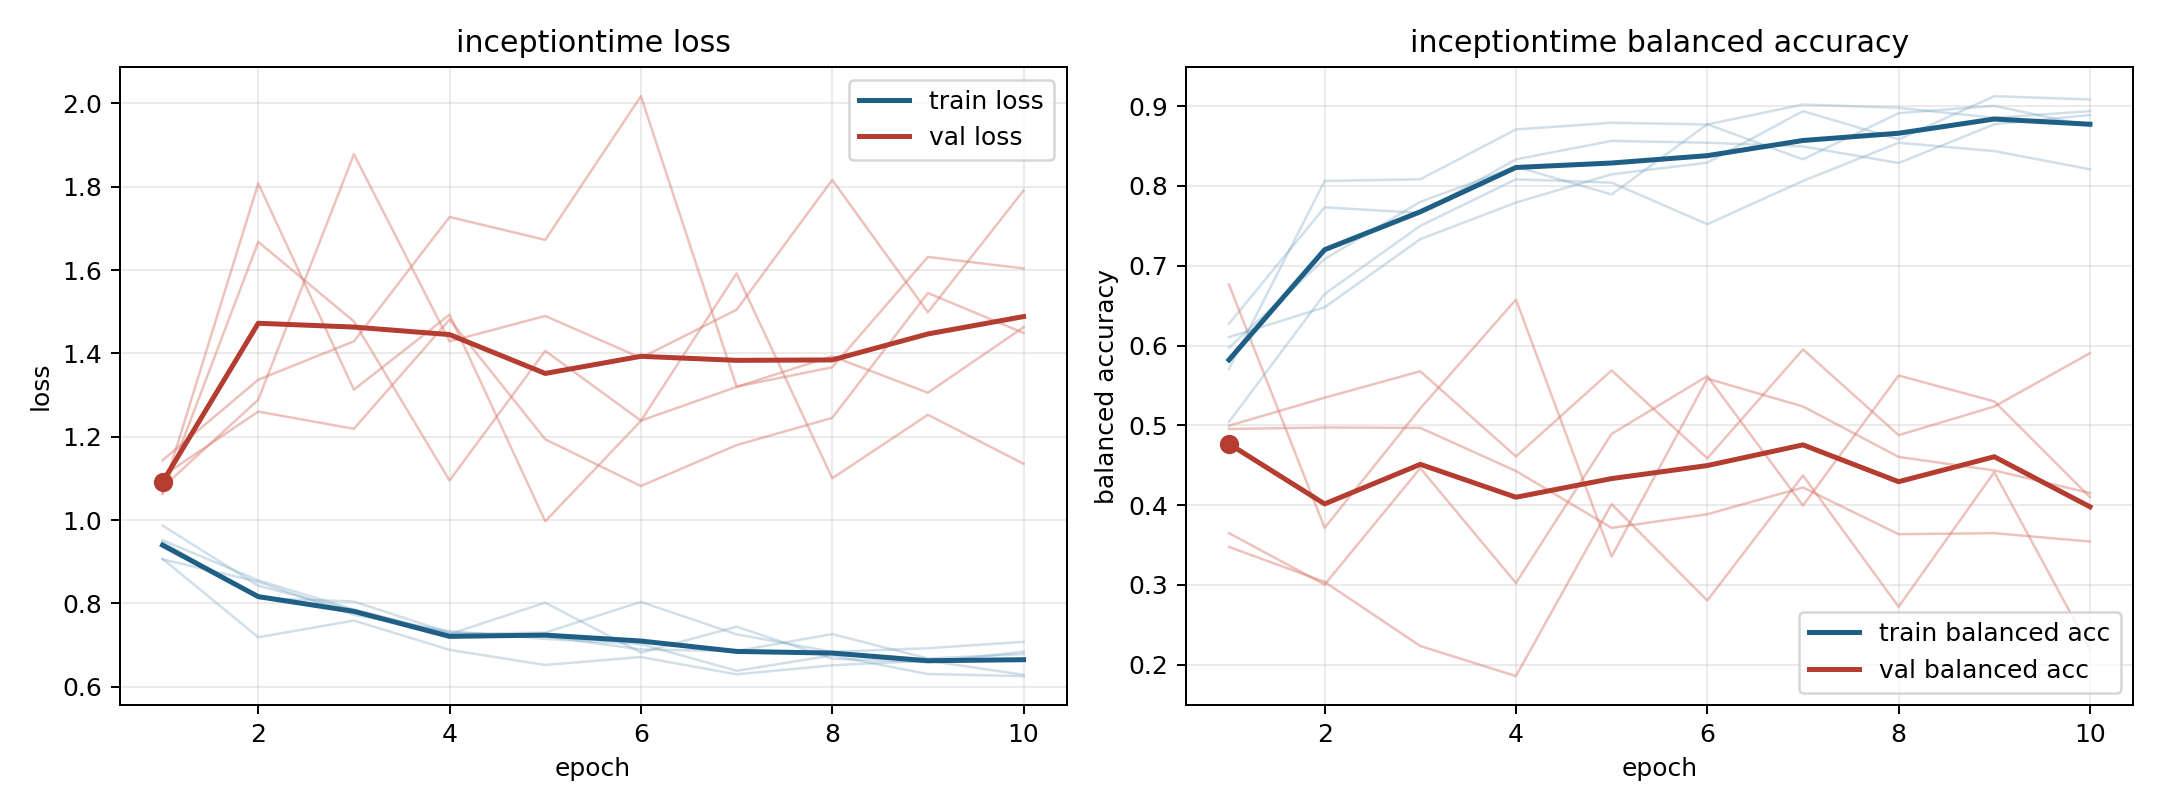

Values plotted in this chart, from the file beside it:
model, fold, epoch, train_loss, train_balanced_accuracy, val_loss, val_balanced_accuracy
inceptiontime, 1, 1, 0.9474, 0.6273, 1.067, 0.4995
inceptiontime, 1, 2, 0.8127, 0.7731, 1.808, 0.5346
inceptiontime, 1, 3, 0.8044, 0.7662, 1.313, 0.5677
inceptiontime, 1, 4, 0.7294, 0.8333, 1.493, 0.4609
inceptiontime, 1, 5, 0.7207, 0.8565, 0.9969, 0.5688
inceptiontime, 1, 6, 0.6893, 0.8542, 1.238, 0.4586
inceptiontime, 1, 7, 0.6855, 0.8495, 1.592, 0.5951
inceptiontime, 1, 8, 0.7262, 0.8287, 1.1, 0.4876
inceptiontime, 1, 9, 0.6677, 0.8773, 1.253, 0.5235
inceptiontime, 1, 10, 0.6782, 0.8889, 1.135, 0.5904
inceptiontime, 2, 1, 0.9057, 0.6104, 1.062, 0.6764
inceptiontime, 2, 2, 0.8518, 0.6479, 1.668, 0.3714
inceptiontime, 2, 3, 0.7722, 0.7333, 1.477, 0.5211
inceptiontime, 2, 4, 0.7332, 0.7792, 1.095, 0.6575
inceptiontime, 2, 5, 0.7148, 0.8146, 1.406, 0.3354
inceptiontime, 2, 6, 0.7023, 0.8292, 1.239, 0.5585
inceptiontime, 2, 7, 0.6381, 0.8937, 1.319, 0.5236
inceptiontime, 2, 8, 0.6751, 0.8583, 1.393, 0.4603
inceptiontime, 2, 9, 0.6302, 0.9125, 1.305, 0.4434
inceptiontime, 2, 10, 0.6253, 0.9083, 1.463, 0.4151
inceptiontime, 3, 1, 0.9867, 0.5042, 1.105, 0.3649
inceptiontime, 3, 2, 0.8423, 0.6646, 1.26, 0.3003
inceptiontime, 3, 3, 0.783, 0.75, 1.219, 0.4463
inceptiontime, 3, 4, 0.7264, 0.8083, 1.481, 0.3023
inceptiontime, 3, 5, 0.7298, 0.8042, 1.194, 0.4892
inceptiontime, 3, 6, 0.8034, 0.7521, 1.082, 0.5617
inceptiontime, 3, 7, 0.7257, 0.8063, 1.18, 0.3994
inceptiontime, 3, 8, 0.6837, 0.8542, 1.245, 0.5624
inceptiontime, 3, 9, 0.6923, 0.8438, 1.545, 0.5299
inceptiontime, 3, 10, 0.7076, 0.8208, 1.449, 0.41
inceptiontime, 4, 1, 0.9069, 0.5708, 1.078, 0.4954
inceptiontime, 4, 2, 0.7186, 0.8063, 1.289, 0.4972
inceptiontime, 4, 3, 0.7587, 0.8083, 1.878, 0.4968
inceptiontime, 4, 4, 0.6884, 0.8708, 1.429, 0.4427
inceptiontime, 4, 5, 0.652, 0.8792, 1.49, 0.3714
inceptiontime, 4, 6, 0.6711, 0.8771, 1.389, 0.3885
inceptiontime, 4, 7, 0.6296, 0.9021, 1.505, 0.4221
inceptiontime, 4, 8, 0.6513, 0.8979, 1.816, 0.3635
inceptiontime, 4, 9, 0.6622, 0.8854, 1.499, 0.3648
inceptiontime, 4, 10, 0.6285, 0.8937, 1.791, 0.3543
inceptiontime, 5, 1, 0.9518, 0.5972, 1.143, 0.3476
inceptiontime, 5, 2, 0.8551, 0.7083, 1.337, 0.3037
inceptiontime, 5, 3, 0.7854, 0.7801, 1.429, 0.2233
inceptiontime, 5, 4, 0.7262, 0.8241, 1.727, 0.1856
inceptiontime, 5, 5, 0.8016, 0.7894, 1.672, 0.4012
inceptiontime, 5, 6, 0.6816, 0.8773, 2.017, 0.2803
inceptiontime, 5, 7, 0.744, 0.8333, 1.32, 0.4371
inceptiontime, 5, 8, 0.667, 0.8912, 1.367, 0.2726
inceptiontime, 5, 9, 0.6587, 0.9005, 1.632, 0.4412
inceptiontime, 5, 10, 0.6839, 0.875, 1.604, 0.2196
